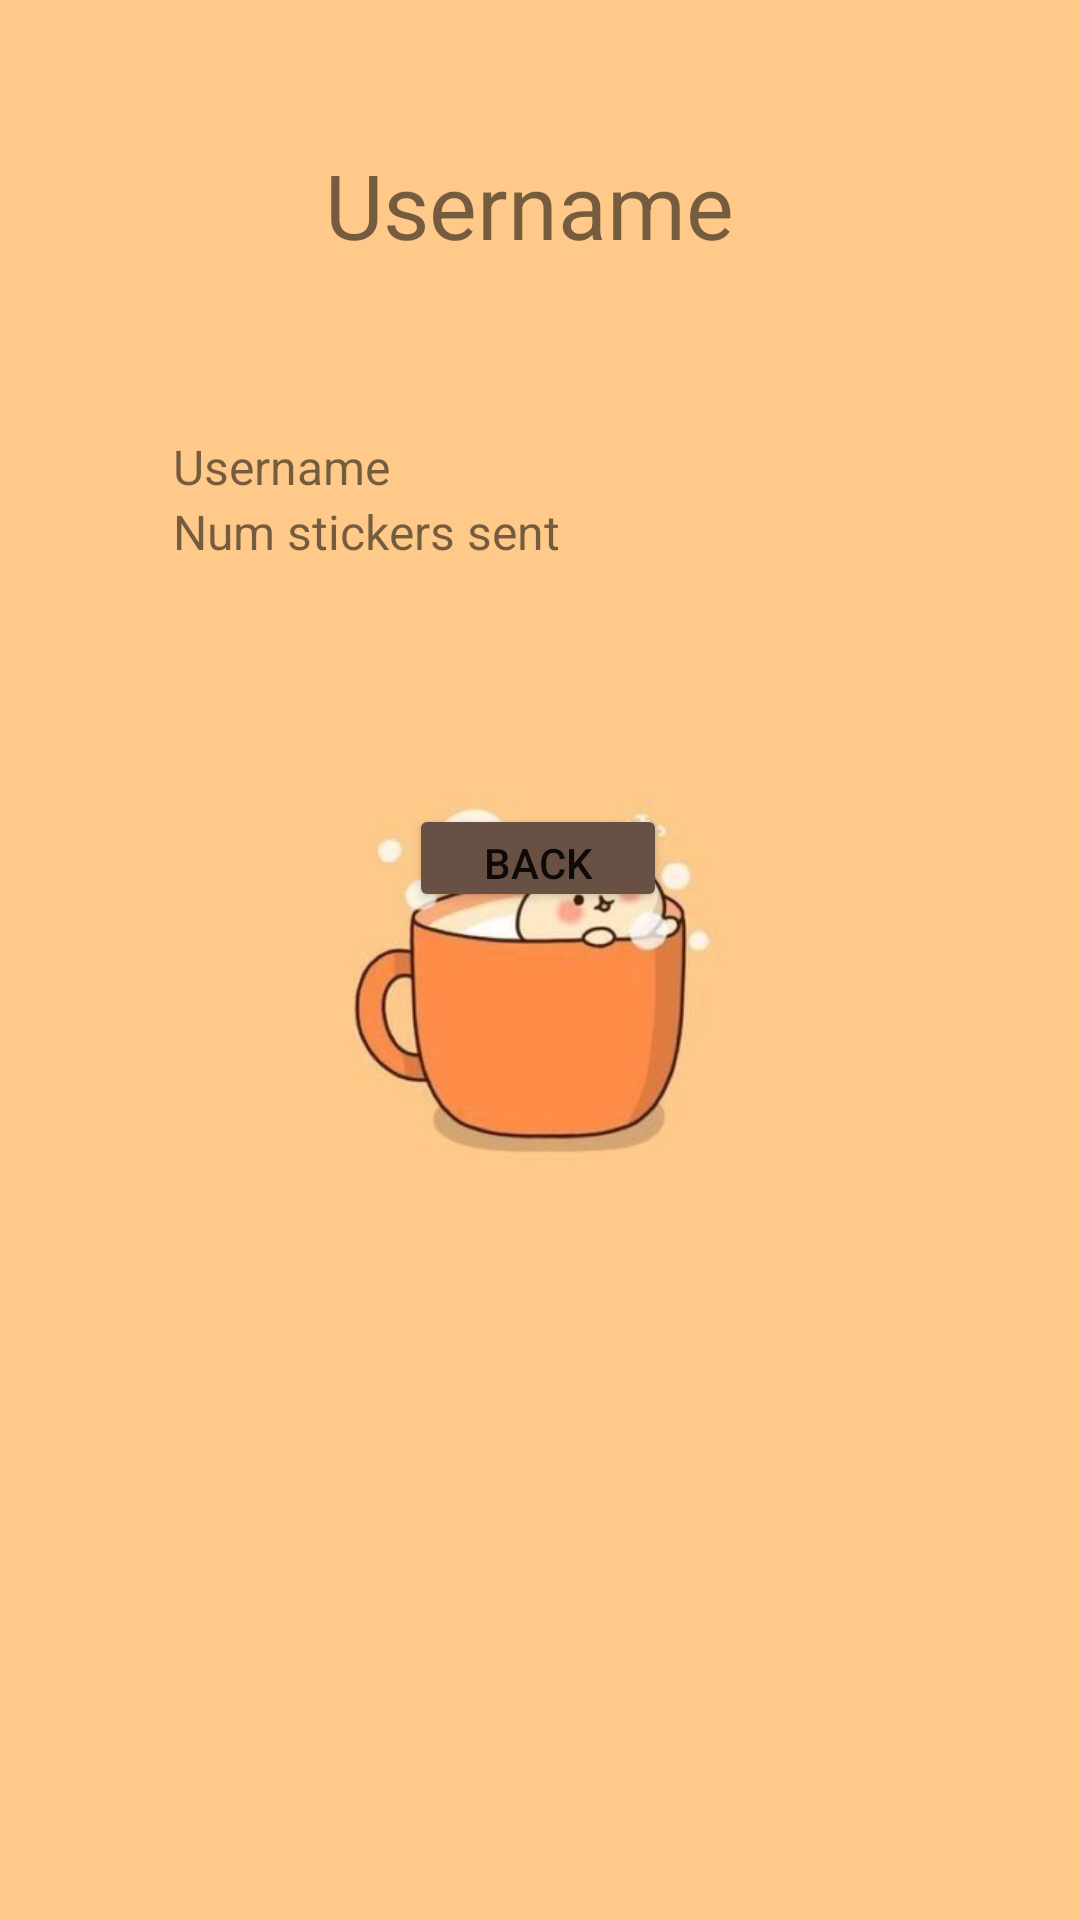

This screen was rendered from an Android layout file. Write that file and the resources it references.
<!-- AndroidManifest.xml: application theme Theme.NUMADSU22_A8 -->
<!-- res/layout/user_stats.xml -->
<?xml version="1.0" encoding="utf-8"?>
<androidx.constraintlayout.widget.ConstraintLayout xmlns:android="http://schemas.android.com/apk/res/android"
    xmlns:app="http://schemas.android.com/apk/res-auto"
    android:id="@+id/linearLayout"
    android:layout_width="match_parent"
    android:layout_height="match_parent"
    android:background="@drawable/background4">

    <TableLayout
        android:id="@+id/num_layout"
        android:layout_width="252dp"
        android:layout_height="63dp"
        android:layout_marginStart="8dp"
        android:layout_marginTop="8dp"
        android:layout_marginEnd="8dp"
        android:layout_marginBottom="179dp"
        app:layout_constraintBottom_toBottomOf="parent"
        app:layout_constraintEnd_toEndOf="parent"
        app:layout_constraintHorizontal_bias="0.496"
        app:layout_constraintStart_toStartOf="parent"
        app:layout_constraintTop_toBottomOf="@+id/user_stat"
        app:layout_constraintVertical_bias="0.16">

        <TableRow
            android:layout_width="match_parent"
            android:layout_height="match_parent">

            <TextView
                android:layout_width="wrap_content"
                android:layout_height="wrap_content"
                android:layout_marginLeft="4dp"
                android:layout_marginRight="4dp"
                android:layout_weight="1"
                android:text='@string/user'
                android:textSize="16sp" />

            <TextView
                android:id="@+id/my_username"
                android:layout_width="wrap_content"
                android:layout_height="wrap_content"
                android:layout_marginLeft="4dp"
                android:layout_marginRight="4dp"
                android:layout_weight="1"
                android:textSize="16sp" />
        </TableRow>


        <TableRow
            android:layout_width="match_parent"
            android:layout_height="match_parent">

            <TextView
                android:layout_width="wrap_content"
                android:layout_height="wrap_content"
                android:layout_marginLeft="4dp"
                android:layout_marginRight="4dp"
                android:layout_weight="1"
                android:text='@string/num_sent'
                android:textSize="16sp" />

            <TextView
                android:id="@+id/num_sticker_sent"
                android:layout_width="wrap_content"
                android:layout_height="wrap_content"
                android:layout_marginLeft="4dp"
                android:layout_marginRight="4dp"
                android:layout_weight="1"
                android:textSize="16sp" />
        </TableRow>
    </TableLayout>

    <TextView
        android:id="@+id/user_stat"
        android:layout_width="wrap_content"
        android:layout_height="wrap_content"
        android:layout_marginTop="48dp"
        android:text="@string/user"
        android:textSize="30dp"
        app:layout_constraintEnd_toEndOf="parent"
        app:layout_constraintHorizontal_bias="0.484"
        app:layout_constraintStart_toStartOf="parent"
        app:layout_constraintTop_toTopOf="parent" />

    <Button
        android:id="@+id/backBtn"
        android:layout_width="86dp"
        android:layout_height="36dp"
        android:layout_marginTop="268dp"
        android:backgroundTint="#685044"
        android:text="@string/back_btn"
        app:layout_constraintEnd_toEndOf="parent"
        app:layout_constraintHorizontal_bias="0.498"
        app:layout_constraintStart_toStartOf="parent"
        app:layout_constraintTop_toTopOf="parent" />


</androidx.constraintlayout.widget.ConstraintLayout>
<!-- resources referenced by this layout -->
<resources>
  <!-- drawable background4: png bitmap (drawable, 15936 bytes) -->
  <string name="back_btn">Back</string>
  <string name="num_sent">Num stickers sent</string>
  <string name="user">Username</string>
  <style name="Theme.NUMADSU22_A8" parent="Theme.MaterialComponents.DayNight.DarkActionBar">
          
          <item name="colorPrimary">@color/purple_500</item>
          <item name="colorPrimaryVariant">@color/purple_700</item>
          <item name="colorOnPrimary">@color/white</item>
          
          <item name="colorSecondary">@color/teal_200</item>
          <item name="colorSecondaryVariant">@color/teal_700</item>
          <item name="colorOnSecondary">@color/black</item>
          
          <item name="android:statusBarColor" tools:targetApi="l">?attr/colorPrimaryVariant</item>
          
      </style>
  <!-- not gathered from this repository: default colours our renderer supplied (Android Studio template values) -->
  <color name="purple_500">#FF6200EE</color>
  <color name="purple_700">#FF3700B3</color>
  <color name="teal_200">#FF03DAC5</color>
  <color name="teal_700">#FF018786</color>
  <color name="black">#FF000000</color>
  <color name="white">#FFFFFFFF</color>
</resources>
